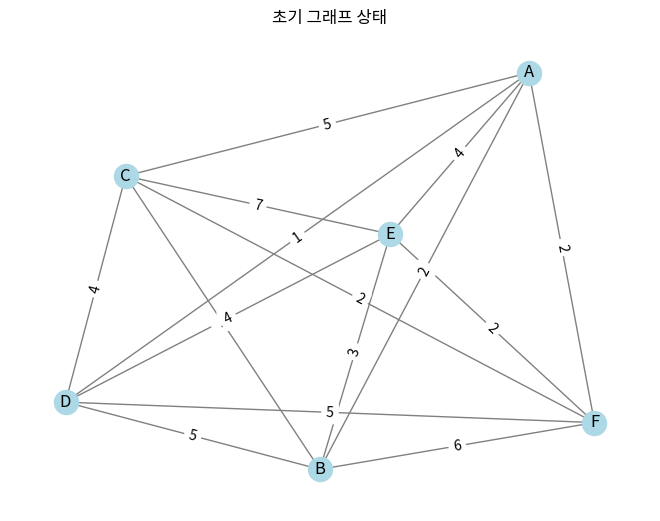

Recreate this plot in Python. (Note: this script raises an exception after producing the figure.)
import matplotlib.pyplot as plt
import networkx as nx
import random


def create_and_draw_graph():
    # 그래프 생성 및 노드 간 랜덤 거리 설정
    G = nx.Graph()

    # 노드 추가
    nodes = ['A', 'B', 'C', 'D', 'E', 'F']
    G.add_nodes_from(nodes)

    # 간선 및 가중치(거리) 추가 - 모든 가능한 연결을 고려
    for node1 in nodes:
        for node2 in nodes:
            if node1 != node2 and not G.has_edge(node1, node2):
                G.add_edge(node1, node2, weight=random.randint(1, 7))

    # 그래프 초기 상태 시각화
    pos = nx.spring_layout(G)
    nx.draw(G, pos, with_labels=True, node_color='lightblue', edge_color='gray')
    edge_labels = nx.get_edge_attributes(G, 'weight')
    nx.draw_networkx_edge_labels(G, pos, edge_labels=edge_labels)
    plt.title("초기 그래프 상태")
    plt.show()

    return G


def add_obstacles(G, obstacles):
    """
    장애물(간선)을 그래프에서 제거하는 함수
    """
    for obstacle in obstacles:
        if G.has_edge(obstacle[0], obstacle[1]):
            G.remove_edge(obstacle[0], obstacle[1])
        else:
            print(f"장애물로 지정된 {obstacle}는 그래프에 존재하지 않습니다.")


def get_obstacles_input():
    """
    사용자로부터 장애물 정보를 입력받는 함수
    """
    obstacles_input = input("장애물로 설정할 간선을 입력하세요 (예: A-B, C-D). 끝내려면 엔터: ").strip()
    obstacles = []
    if obstacles_input:
        obstacle_pairs = obstacles_input.split(", ")
        for pair in obstacle_pairs:
            nodes = pair.split("-")
            obstacles.append((nodes[0], nodes[1]))
    return obstacles


def calculate_shortest_path_and_distances(G, start, end):
    path = nx.dijkstra_path(G, source=start, target=end, weight='weight')
    total_distance = nx.dijkstra_path_length(G, source=start, target=end, weight='weight')
    print(f"최단 경로: {path}, 총 거리: {total_distance}")

    # 경로상의 각 노드에서의 누적 거리 계산 및 출력
    current_distance = 0
    for i in range(len(path) - 1):
        edge_weight = G[path[i]][path[i + 1]]['weight']
        current_distance += edge_weight
        print(f"{path[i]}에서 {path[i + 1]}까지 이동: 누적 거리 = {current_distance}")

    return path


def draw_path(G, path):
    pos = nx.spring_layout(G)
    nx.draw(G, pos, with_labels=True, node_color='lightblue', edge_color='gray')
    path_edges = list(zip(path, path[1:]))
    nx.draw_networkx_nodes(G, pos, nodelist=path, node_color='red')
    nx.draw_networkx_edges(G, pos, edgelist=path_edges, edge_color='red', width=2)
    edge_labels = nx.get_edge_attributes(G, 'weight')
    nx.draw_networkx_edge_labels(G, pos, edge_labels=edge_labels)
    plt.title("최단 경로 시각화")
    plt.show()

if __name__ == "__main__":
    # 그래프 생성 및 초기 상태 시각화
    G = create_and_draw_graph()

    # 사용자로부터 장애물 입력 받기
    obstacles = get_obstacles_input()
    add_obstacles(G, obstacles)

    # 장애물을 반영한 그래프 시각화
    pos = nx.spring_layout(G)
    nx.draw(G, pos, with_labels=True, node_color='lightblue', edge_color='gray')
    edge_labels = nx.get_edge_attributes(G, 'weight')
    nx.draw_networkx_edge_labels(G, pos, edge_labels=edge_labels)
    plt.title("장애물 반영 후 그래프 상태")
    plt.show()

    # 시작점과 끝점 지정
    start, end = 'A', 'F'  # 예시로 A에서 F까지의 최단 경로를 찾습니다. 필요에 따라 변경 가능

    # 최단 경로 계산 및 시각화
    path = calculate_shortest_path_and_distances(G, start, end)
    draw_path(G, path)

# 기존 그래프 생성
